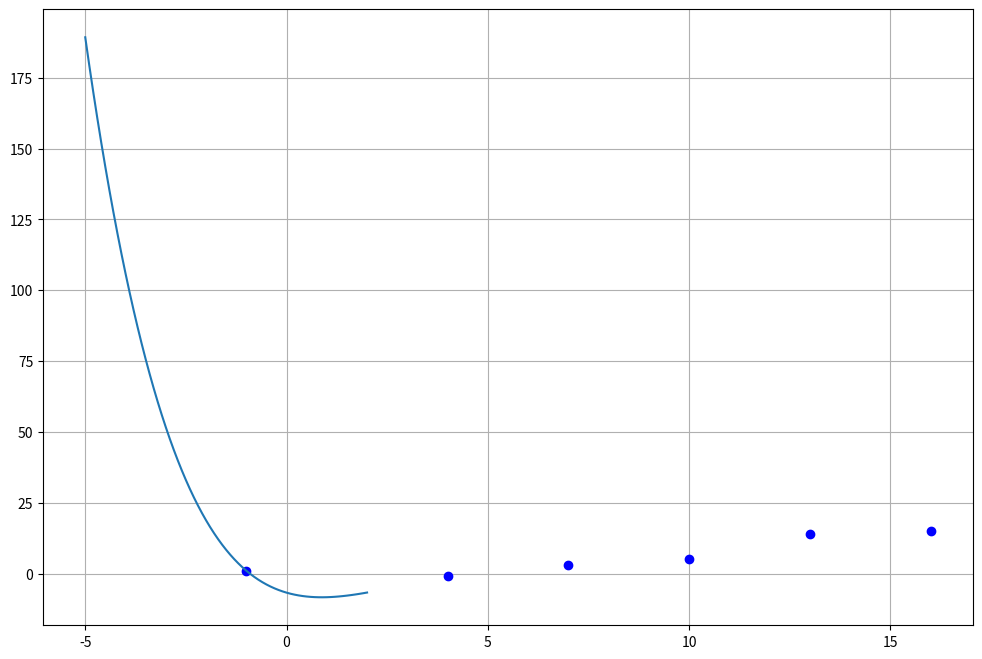

This chart was generated by the following Python code:
import numpy as np
import matplotlib.pyplot as plt

# plt.style.use('seaborn-poster')

# %matplotlib inline

def divided_diff(x, y):
    '''
    function to calculate the divided
    differences table
    '''
    n = len(y)
    coef = np.zeros([n, n])
    # the first column is y
    coef[:,0] = y
    
    for j in range(1,n):
        for i in range(n-j):
            coef[i][j] = \
           (coef[i+1][j-1] - coef[i][j-1]) / (x[i+j]-x[i])
            
    return coef

def newton_poly(coef, x_data, x):
    '''
    evaluate the newton polynomial 
    at x
    '''
    n = len(x_data) - 1 
    p = coef[n]
    for k in range(1,n+1):
        p = coef[n-k] + (x -x_data[n-k])*p
    return p

# x = np.array([-5, -1, 0, 2])
# y = np.array([-2, 6, 1, 3])
x = np.array([-1, 4, 7, 10,13,16])
y = np.array([1,-1,3,5,14,15])

a_s = divided_diff(x, y)[0, :]

x_new = np.arange(-5, 2.1, .1)
y_new = newton_poly(a_s, x, x_new)
# print(x_new)
print(y_new)
#
# for i in range(x_new):
#     print(x_new[i])
#     print(y_new[i])
#
plt.figure(figsize = (12, 8))
plt.plot(x, y, 'bo')
plt.plot(x_new, y_new)
plt.grid()